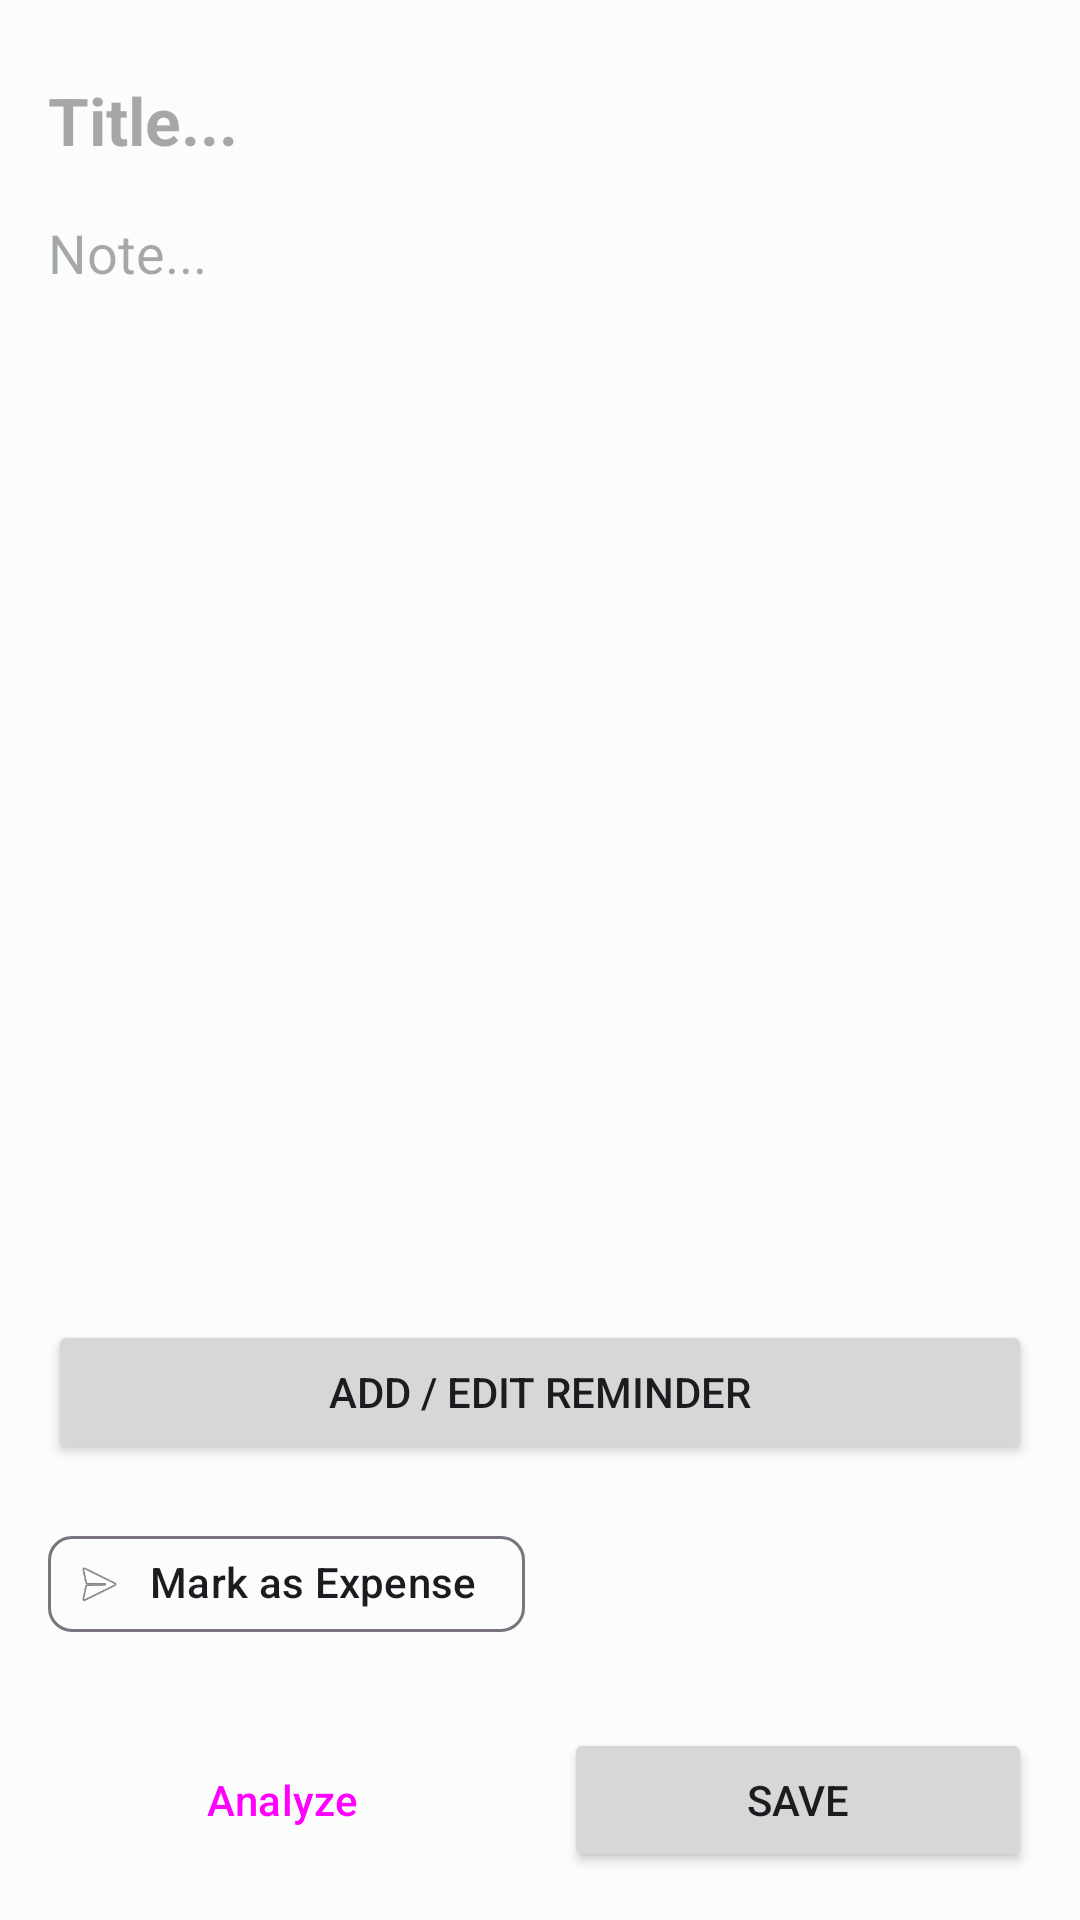

This screen was rendered from an Android layout file. Write that file and the resources it references.
<!-- AndroidManifest.xml: application theme Theme.SmartC -->
<!-- res/layout/activity_detail.xml -->
<?xml version="1.0" encoding="utf-8"?>
<ScrollView
    xmlns:android="http://schemas.android.com/apk/res/android"
    xmlns:app="http://schemas.android.com/apk/res-auto"
    xmlns:tools="http://schemas.android.com/tools"
    android:layout_width="match_parent"
    android:layout_height="match_parent"
    android:fillViewport="true">

    <LinearLayout
        android:id="@+id/main"
        android:layout_width="match_parent"
        android:layout_height="wrap_content"
        android:orientation="vertical"
        android:padding="16dp"
        tools:context=".DetailActivity">

        <EditText
            android:id="@+id/edit_text_title"
            android:layout_width="match_parent"
            android:layout_height="wrap_content"
            android:hint="Title..."
            android:inputType="textCapSentences"
            android:textSize="22sp"
            android:textStyle="bold"
            android:background="@android:color/transparent"
            android:minHeight="48dp"
            android:autofillHints="name" />

        <EditText
            android:id="@+id/edit_text_description"
            android:layout_width="match_parent"
            android:layout_height="0dp"
            android:layout_weight="1"
            android:layout_marginTop="8dp"
            android:hint="Note..."
            android:gravity="top"
            android:inputType="textCapSentences|textMultiLine"
            android:background="@android:color/transparent"
            android:autofillHints="none" />

        <LinearLayout
            android:id="@+id/reminder_details_layout"
            android:layout_width="match_parent"
            android:layout_height="wrap_content"
            android:orientation="horizontal"
            android:layout_marginTop="8dp"
            android:gravity="center_vertical"
            android:visibility="gone"
            tools:visibility="visible">

            <ImageView
                android:layout_width="wrap_content"
                android:layout_height="wrap_content"
                app:srcCompat="@drawable/ic_reminder"
                android:contentDescription="Reminder Icon" />

            <TextView
                android:id="@+id/text_view_selected_date"
                android:layout_width="wrap_content"
                android:layout_height="wrap_content"
                android:layout_marginStart="8dp"
                tools:text="Sep 01, 2025 at 11:14 PM"/>
        </LinearLayout>

        <Button
            android:id="@+id/button_add_reminder"
            android:layout_width="match_parent"
            android:layout_height="wrap_content"
            android:layout_marginTop="8dp"
            android:text="Add / Edit Reminder" />

        <com.google.android.material.chip.ChipGroup
            android:layout_width="wrap_content"
            android:layout_height="wrap_content"
            android:layout_marginTop="16dp">

            <com.google.android.material.chip.Chip
                android:id="@+id/chip_remove_reminder"
                android:text="Remove Reminder"
                style="@style/Widget.Material3.Chip.Assist"
                android:visibility="gone"
                tools:visibility="visible"
                app:chipIcon="@android:drawable/ic_menu_close_clear_cancel"
                android:layout_width="wrap_content"
                android:layout_height="wrap_content"/>

            <com.google.android.material.chip.Chip
                android:id="@+id/chip_mark_expense"
                android:text="Mark as Expense"
                style="@style/Widget.Material3.Chip.Assist"
                app:chipIcon="@android:drawable/ic_menu_send"
                android:layout_width="wrap_content"
                android:layout_height="wrap_content"/>
        </com.google.android.material.chip.ChipGroup>

        <LinearLayout
            android:id="@+id/expense_date_layout"
            android:layout_width="match_parent"
            android:layout_height="wrap_content"
            android:orientation="vertical"
            android:layout_marginTop="16dp"
            android:visibility="gone"
            tools:visibility="visible">

            <TextView
                android:id="@+id/date_selection_title"
                android:layout_width="wrap_content"
                android:layout_height="wrap_content"
                android:text="Set Expense Date"
                android:textAppearance="?attr/textAppearanceLabelLarge"/>

            <com.google.android.material.chip.ChipGroup
                android:id="@+id/expense_date_chip_group"
                android:layout_width="wrap_content"
                android:layout_height="wrap_content"
                app:singleSelection="true">
                <com.google.android.material.chip.Chip
                    android:id="@+id/chip_today"
                    style="@style/Widget.Material3.Chip.Filter"
                    android:layout_width="wrap_content"
                    android:layout_height="wrap_content"
                    android:text="Today"/>
                <com.google.android.material.chip.Chip
                    android:id="@+id/chip_yesterday"
                    style="@style/Widget.Material3.Chip.Filter"
                    android:layout_width="wrap_content"
                    android:layout_height="wrap_content"
                    android:text="Yesterday"/>
                <com.google.android.material.chip.Chip
                    android:id="@+id/chip_custom_expense_date"
                    style="@style/Widget.Material3.Chip.Filter"
                    android:layout_width="wrap_content"
                    android:layout_height="wrap_content"
                    android:text="Custom..."/>
            </com.google.android.material.chip.ChipGroup>
        </LinearLayout>

        <LinearLayout
            android:layout_width="match_parent"
            android:layout_height="wrap_content"
            android:orientation="horizontal"
            android:layout_marginTop="24dp">

            <Button
                android:id="@+id/button_delete"
                style="?attr/materialButtonOutlinedStyle"
                android:layout_width="0dp"
                android:layout_height="wrap_content"
                android:layout_marginEnd="8dp"
                android:layout_weight="1"
                android:text="Delete"
                android:textColor="@android:color/holo_red_dark"
                app:strokeColor="@android:color/holo_red_dark"
                android:visibility="gone"
                tools:visibility="visible"/>

            <Button
                android:id="@+id/button_smart_analyze"
                style="?attr/materialButtonOutlinedStyle"
                android:layout_width="0dp"
                android:layout_height="wrap_content"
                android:layout_marginEnd="8dp"
                android:layout_weight="1"
                android:text="Analyze" />

            <Button
                android:id="@+id/button_save"
                android:layout_width="0dp"
                android:layout_height="wrap_content"
                android:layout_marginStart="8dp"
                android:layout_weight="1"
                android:text="Save" />
        </LinearLayout>

    </LinearLayout>
</ScrollView>
<!-- resources referenced by this layout -->
<resources>
  <style name="Theme.SmartC" parent="Base.Theme.SmartC" />
  <style name="Base.Theme.SmartC" parent="Theme.Material3.DayNight.NoActionBar">
          <item name="colorPrimary">@color/md_theme_primary</item>
          <item name="colorPrimaryContainer">@color/md_theme_primaryContainer</item>
          <item name="colorOnPrimaryContainer">@color/md_theme_onPrimaryContainer</item>
          <item name="colorSecondary">@color/md_theme_secondary</item>
          <item name="colorOnSecondary">@color/md_theme_onSecondary</item>
          <item name="android:colorBackground">@color/md_theme_background</item>
          <item name="colorSurface">@color/md_theme_surface</item>
      </style>
  <color name="md_theme_primary">#006A6A</color>
  <color name="md_theme_primaryContainer">#70F7F6</color>
  <color name="md_theme_onPrimaryContainer">#002020</color>
  <color name="md_theme_secondary">#4A6363</color>
  <color name="md_theme_onSecondary">#FFFFFF</color>
  <color name="md_theme_background">#FAFDFC</color>
  <color name="md_theme_surface">#FAFDFC</color>
</resources>
